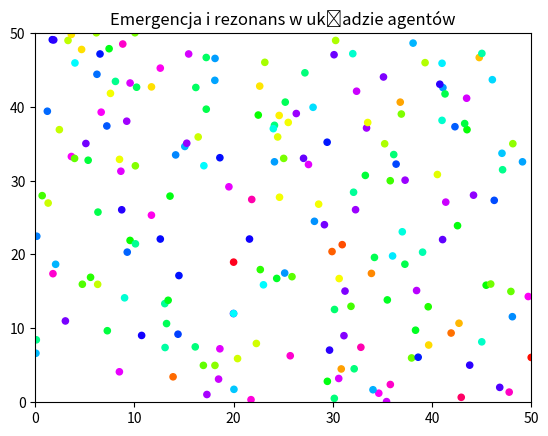

Here is the Python script that generated this plot:
import numpy as np
import matplotlib.pyplot as plt
import matplotlib.animation as animation

# Parametry systemu
GRID_SIZE = 50
NUM_AGENTS = 200
STEPS = 100

# Inicjalizacja agentów
agents = []
for _ in range(NUM_AGENTS):
    x, y = np.random.randint(0, GRID_SIZE, 2)
    phase = np.random.rand() * 2 * np.pi
    agents.append({'x': x, 'y': y, 'phase': phase})

# Funkcja aktualizacji
def update_agents():
    for agent in agents:
        neighbors = [a for a in agents if abs(a['x'] - agent['x']) <= 3 and abs(a['y'] - agent['y']) <= 3 and a != agent]
        if neighbors:
            avg_phase = np.mean([n['phase'] for n in neighbors])
            agent['phase'] += 0.1 * (avg_phase - agent['phase'])

        dx = np.cos(agent['phase']) * 0.5
        dy = np.sin(agent['phase']) * 0.5
        agent['x'] = (agent['x'] + dx) % GRID_SIZE
        agent['y'] = (agent['y'] + dy) % GRID_SIZE

# Konwersja pozycji na float i aktualizacja rysunku
fig, ax = plt.subplots()
sc = ax.scatter([], [], c=[], cmap='hsv', s=20, vmin=0, vmax=2*np.pi)
ax.set_xlim(0, GRID_SIZE)
ax.set_ylim(0, GRID_SIZE)
ax.set_title("Emergencja i rezonans w układzie agentów")


def animate(frame):
    update_agents()
    x = [agent['x'] for agent in agents]
    y = [agent['y'] for agent in agents]
    phases = [agent['phase'] for agent in agents]
    sc.set_offsets(np.column_stack((x, y)))
    sc.set_array(np.array(phases))
    return sc,

ani = animation.FuncAnimation(fig, animate, frames=STEPS, interval=100, blit=True)
plt.show()
